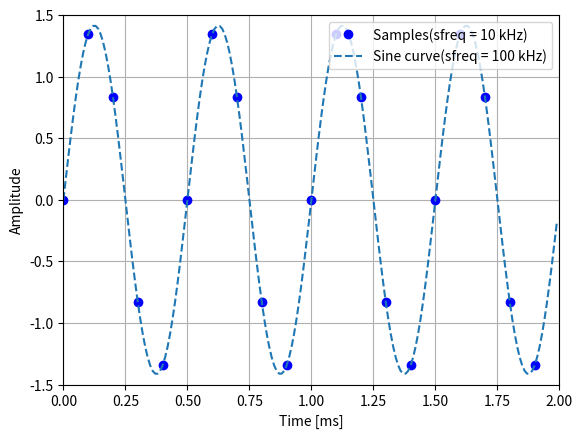

Recreate this plot in Python.
import numpy as np
import matplotlib.pyplot as plt

A = np.sqrt(2)  # 振幅
f = 2000  # 周波数 2 kHz
fs1 = 10000  # サンプリング周波数 10 kHz
fs2 = 100000  # サンプリング周波数 100 kHz
N = 100000 # サンプル数

# サンプリング時間
t1 = np.arange(0, 0.002, 1/fs1)  # 時間は0 msから2 ms (0.002秒)
t2 = np.arange(0, 0.002, 1/fs2)  # 高解像度用

# 正弦波データ生成
x1 = A * np.sin(2 * np.pi * f * t1)
x2 = A * np.sin(2 * np.pi * f * t2)  # 高解像度用

plt.figure()
plt.xlim([0, 2])  # 時間軸はミリ秒 (0ms - 2ms)
plt.ylim([-1.5, 1.5])  # 振幅範囲
plt.plot(t1 * 1000, x1, 'bo', label="Samples(sfreq = 10 kHz)")  # サンプリングデータ (10 kHz)
plt.plot(t2 * 1000, x2, '--', label="Sine curve(sfreq = 100 kHz)")  # 高解像度波形 (100 kHz)
plt.xlabel("Time [ms]")
plt.ylabel("Amplitude")
plt.legend(loc="upper right")
plt.grid()
plt.show()

